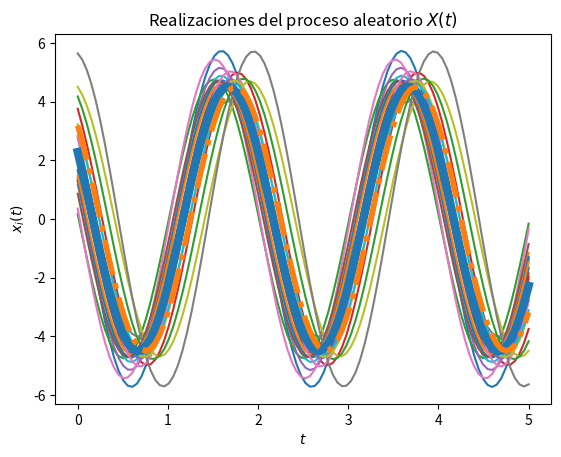
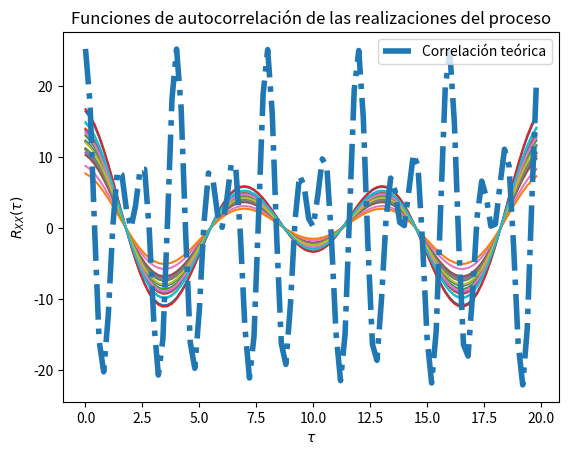

The script that saved these images, in order:
#!/usr/bin/env python
# coding: utf-8

# In[1]:


# Solucion problema 4 (Laboratorio 4)
# Parte A)
# Primero, se importan las librerias y funciones necesarias.
import numpy as np
from scipy import stats
import matplotlib.pyplot as plt

# Se definen las variables aleatorias A y Z
vaA = stats.norm(5, np.sqrt(0.2))
vaZ = stats.uniform(0, np.pi/2)

# Se definen las constantes
w = np.pi

# Creación del vector de tiempo
T = 100      # número de elementos
t_final = 5  # tiempo en segundos
t = np.linspace(0, t_final, T)

# Inicialización del proceso aleatorio X(t) con N realizaciones
N = 20
X_t = np.empty((N, len(t)))	# N funciones del tiempo x(t) con T puntos

# Creación de las muestras del proceso x(t) (A y Z independientes)
for i in range(N):
	A = vaA.rvs()
	Z = vaZ.rvs()
	x_t = A * np.cos(w*t + Z)
	X_t[i,:] = x_t
	plt.plot(t, x_t)

# Promedio de las N realizaciones en cada instante (cada punto en t)
P = [np.mean(X_t[:,i]) for i in range(len(t))]
plt.plot(t, P, lw=6)

# Graficar el resultado teórico del valor esperado
E = (10/np.pi) * (np.cos(w*t)-np.sin(w*t))
plt.plot(t, E, '-.', lw=4)

# Mostrar las realizaciones, y su promedio calculado y teórico
plt.title('Realizaciones del proceso aleatorio $X(t)$')
plt.xlabel('$t$')
plt.ylabel('$x_i(t)$')
plt.show()

# Parte B) Creación de las muestras del proceso x(t) (w y theta constantes)
# w = pi
theta = 0
for i in range(N):
	A = vaA.rvs()
	y_t = A * np.cos(w*t + theta)
	X_t[i,:] = y_t

# T valores de desplazamiento tau
desplazamiento = np.arange(T)
taus = desplazamiento/t_final

# Inicialización de matriz de valores de correlación para las N funciones
corr = np.empty((N, len(desplazamiento)))

# Nueva figura para la autocorrelación
plt.figure()

# Cálculo de correlación para cada valor de tau
for n in range(N):
	for i, tau in enumerate(desplazamiento):
		corr[n, i] = np.correlate(X_t[n,:], np.roll(X_t[n,:], tau))/T
	plt.plot(taus, corr[n,:])

# Valor teórico de correlación
Rxx = 25.2 * np.cos(w*t+theta) * np.cos(w*(t+taus)+theta)

# Gráficas de correlación para cada realización
plt.plot(taus, Rxx, '-.', lw=4, label='Correlación teórica')
plt.title('Funciones de autocorrelación de las realizaciones del proceso')
plt.xlabel(r'$\tau$')
plt.ylabel(r'$R_{XX}(\tau)$')
plt.legend()
plt.show()

print('Valor teórico de la media E:')
print(E)
print()
print('Valor teórico de la correlación Rxx:')
print(Rxx)

